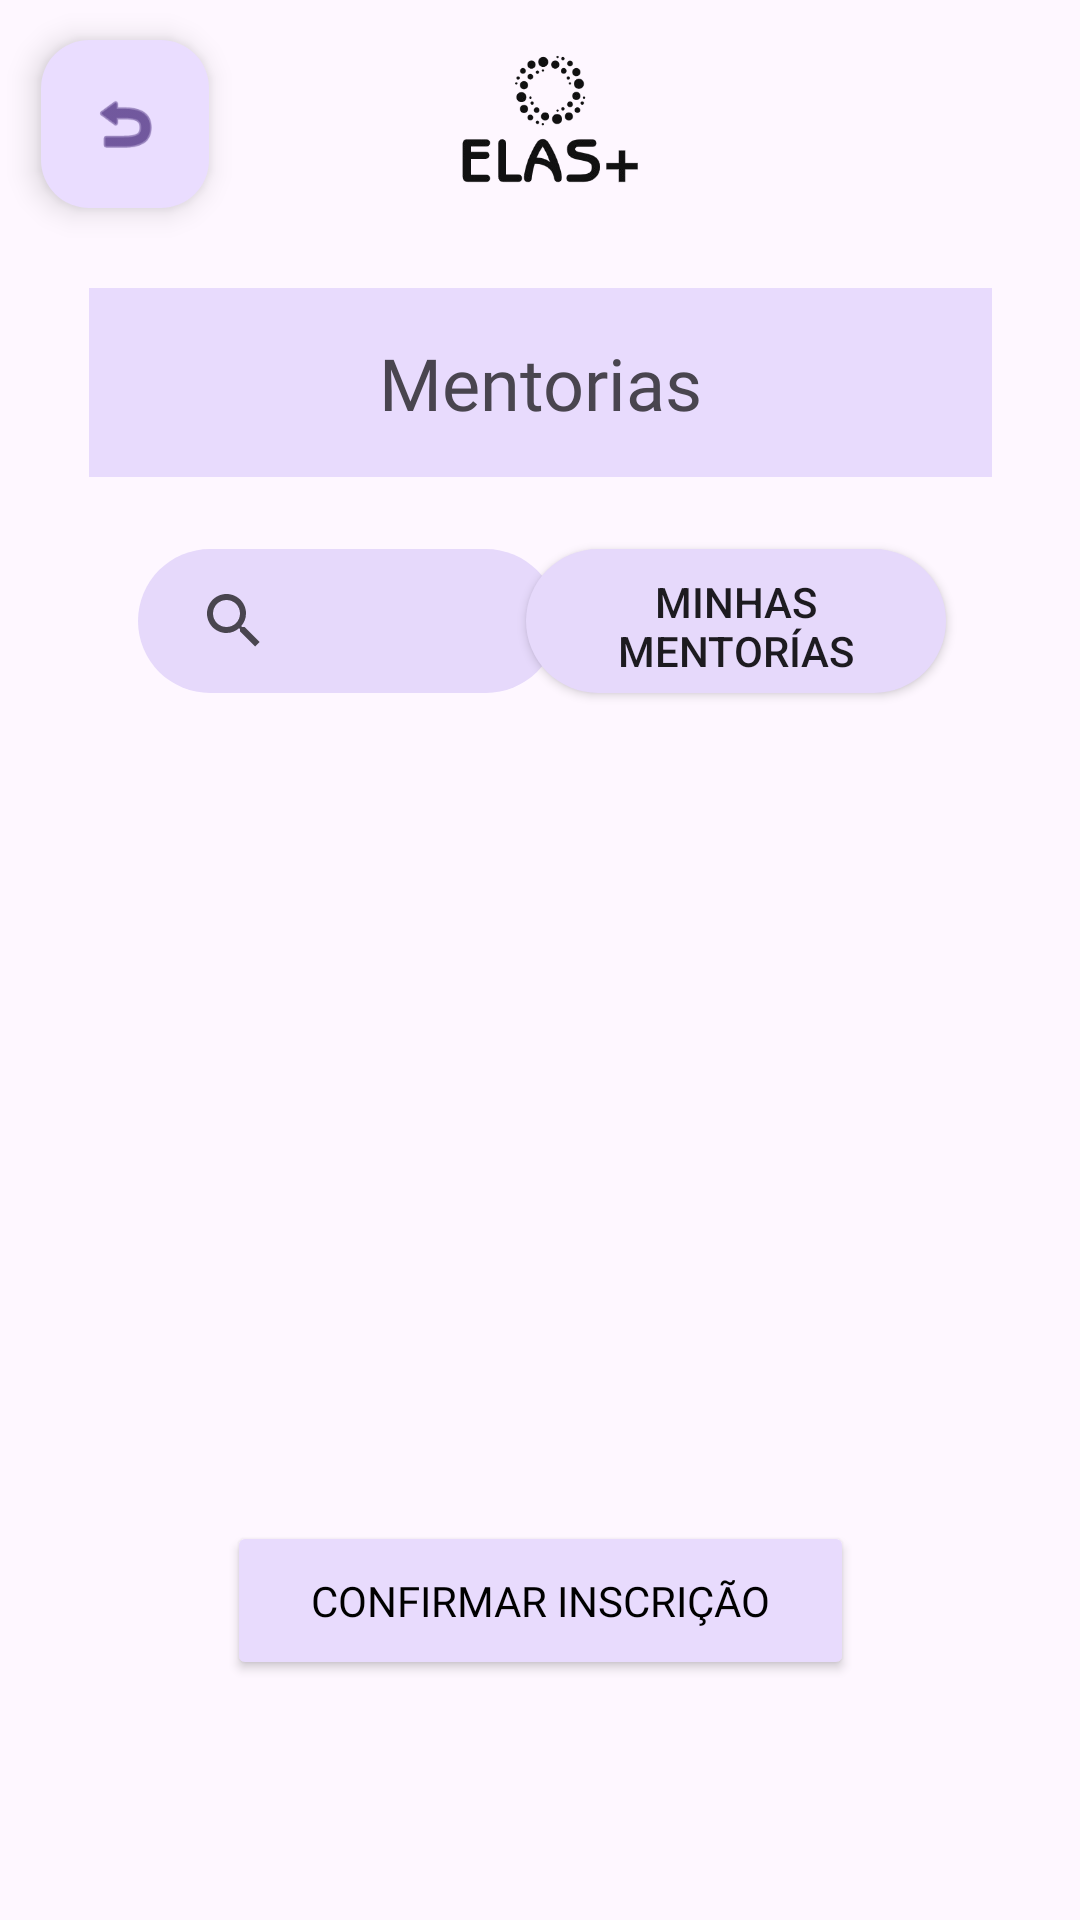

Produce the Android XML layout that renders to this screen, including the resource entries it uses.
<!-- AndroidManifest.xml: application theme Theme.ELAS -->
<!-- res/layout/activity_telamentorias.xml -->
<?xml version="1.0" encoding="utf-8"?>
<androidx.constraintlayout.widget.ConstraintLayout xmlns:android="http://schemas.android.com/apk/res/android"
    xmlns:app="http://schemas.android.com/apk/res-auto"
    xmlns:tools="http://schemas.android.com/tools"
    android:id="@+id/btneventos1"
    android:layout_width="match_parent"
    android:layout_height="match_parent"
    tools:context=".telamentorias"
    tools:ignore="DuplicateIds">

    <androidx.constraintlayout.widget.ConstraintLayout
        android:id="@+id/btneventos"
        android:layout_width="match_parent"
        android:layout_height="match_parent"
        tools:context=".telamentorias"
        tools:ignore="DuplicateIds"
        tools:layout_editor_absoluteX="28dp"
        tools:layout_editor_absoluteY="16dp">

        <Button
            android:id="@+id/btnConfirmarInscricao2"
            android:layout_width="209dp"
            android:layout_height="53dp"
            android:layout_marginBottom="80dp"
            android:backgroundTint="#E8DBFD"
            android:fontFamily="@font/adlam_display"
            android:text="Confirmar Inscrição"
            android:textColor="#000"
            app:layout_constraintBottom_toBottomOf="parent"
            app:layout_constraintEnd_toEndOf="parent"
            app:layout_constraintStart_toStartOf="parent" />

        <androidx.recyclerview.widget.RecyclerView
            android:id="@+id/recyclerViewMentorias"
            android:layout_width="391dp"
            android:layout_height="318dp"
            android:layout_marginTop="16dp"
            android:layout_marginBottom="16dp"
            android:padding="8dp"
            app:layout_constraintBottom_toTopOf="@+id/btnConfirmarInscricao2"
            app:layout_constraintEnd_toEndOf="parent"
            app:layout_constraintStart_toStartOf="parent"
            app:layout_constraintTop_toBottomOf="@+id/searchView"
            app:layout_constraintVertical_bias="0.393" />

        <SearchView
            android:id="@+id/searchView"
            android:layout_width="140dp"
            android:layout_height="48dp"
            android:layout_marginTop="24dp"
            android:background="@drawable/rounded_search_background"
            android:padding="8dp"
            app:iconifiedByDefault="false"
            app:layout_constraintEnd_toEndOf="parent"
            app:layout_constraintHorizontal_bias="0.209"
            app:layout_constraintStart_toStartOf="parent"
            app:layout_constraintTop_toBottomOf="@+id/textView15"
            app:queryHint="Buscar..." />

        <TextView
            android:id="@+id/textView15"
            android:layout_width="301dp"
            android:layout_height="63dp"
            android:layout_marginTop="96dp"
            android:background="#E8DBFD"
            android:fontFamily="@font/adlam_display"
            android:gravity="center"
            android:text="Mentorias"
            android:textSize="24sp"
            app:layout_constraintEnd_toEndOf="parent"
            app:layout_constraintStart_toStartOf="parent"
            app:layout_constraintTop_toTopOf="parent"
            tools:ignore="MissingConstraints" />

        <Button
            android:id="@+id/btnMinhasMentorias"
            android:layout_width="140dp"
            android:layout_height="48dp"
            android:layout_marginTop="24dp"
            android:background="@drawable/rounded_search_background"
            android:padding="8dp"
            android:text="Minhas Mentorías"
            app:iconifiedByDefault="false"
            app:layout_constraintEnd_toEndOf="parent"
            app:layout_constraintHorizontal_bias="0.797"
            app:layout_constraintStart_toStartOf="parent"
            app:layout_constraintTop_toBottomOf="@+id/textView15" />

    </androidx.constraintlayout.widget.ConstraintLayout>

    <com.google.android.material.floatingactionbutton.FloatingActionButton
        android:id="@+id/btnvoltar6"
        android:layout_width="wrap_content"
        android:layout_height="wrap_content"
        android:clickable="true"
        app:layout_constraintBottom_toBottomOf="parent"
        app:layout_constraintEnd_toEndOf="parent"
        app:layout_constraintHorizontal_bias="0.045"
        app:layout_constraintStart_toStartOf="parent"
        app:layout_constraintTop_toTopOf="parent"
        app:layout_constraintVertical_bias="0.023"
        app:srcCompat="@android:drawable/ic_menu_revert"
        tools:ignore="SpeakableTextPresentCheck" />

    <ImageView
        android:id="@+id/imageView8"
        android:layout_width="80dp"
        android:layout_height="58dp"
        app:layout_constraintBottom_toBottomOf="parent"
        app:layout_constraintEnd_toEndOf="parent"
        app:layout_constraintHorizontal_bias="0.498"
        app:layout_constraintStart_toStartOf="parent"
        app:layout_constraintTop_toTopOf="parent"
        app:layout_constraintVertical_bias="0.02"
        app:srcCompat="@drawable/elaspreto_removebg_preview" />

</androidx.constraintlayout.widget.ConstraintLayout>
<!-- resources referenced by this layout -->
<resources>
  <!-- drawable elaspreto_removebg_preview: png bitmap (drawable, 27148 bytes) -->
  <!-- drawable rounded_search_background (drawable) -->
  <?xml version="1.0" encoding="utf-8"?>
  <shape xmlns:android="http://schemas.android.com/apk/res/android"
      android:shape="rectangle">
      <corners android:radius="30dp"/> 
      <solid android:color="#E6D9FB"/> 
  </shape>
  <style name="Theme.ELAS" parent="Base.Theme.ELAS" />
  <style name="Base.Theme.ELAS" parent="Theme.Material3.DayNight.NoActionBar">
          
          
      </style>
</resources>
